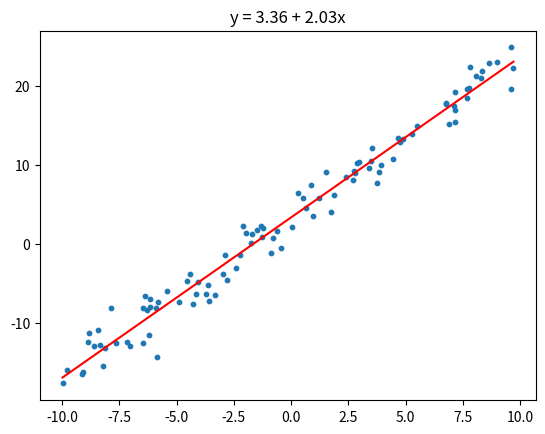

Reproduce this figure in Python.
import numpy as np
import matplotlib.pyplot as plt

n = 100
true_c0, true_c1 = 3.0, 2.0

x = np.random.uniform(-10, 10, n)
y = true_c0 + true_c1 * x + np.random.normal(0, 2, n)

A = np.column_stack([np.ones(n), x])
M = A.T @ A
rhs = A.T @ y
c = np.linalg.solve(M, rhs)

print(f"true: c0={true_c0}, c1={true_c1}")
print(f"found: c0={c[0]:.4f}, c1={c[1]:.4f}")

xs = np.linspace(x.min(), x.max(), 200)
plt.scatter(x, y, s=10)
plt.plot(xs, c[0] + c[1] * xs, 'r')
plt.title(f"y = {c[0]:.2f} + {c[1]:.2f}x")
plt.show()
